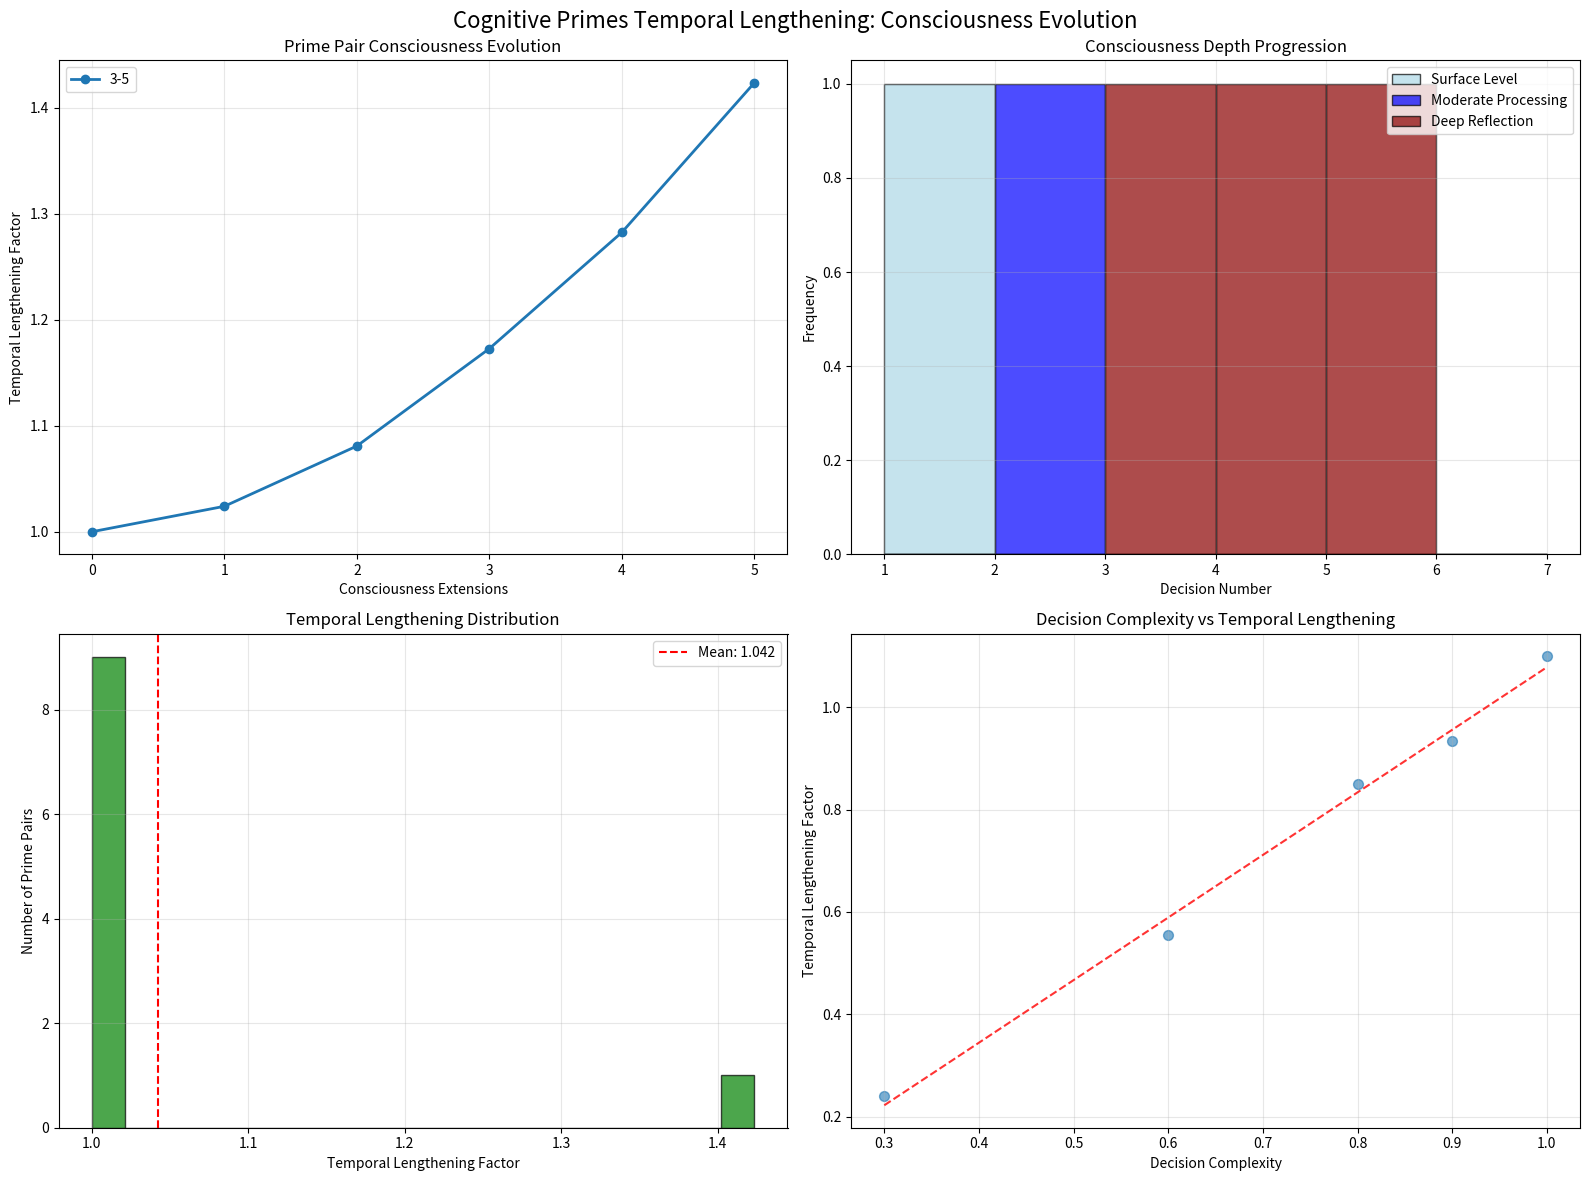

Write the Python code that produced this figure.
#!/usr/bin/env python3
"""
Cognitive Primes Temporal Lengthening Demonstration
How consciousness extends prime relationships through decision-making
"""

import numpy as np
import matplotlib.pyplot as plt
from typing import Dict, List, Tuple, Optional
import time
from datetime import datetime

class CognitivePrimesTemporalLengthening:
    """Demonstrates how cognitive primes extend temporally through consciousness"""
    
    def __init__(self):
        self.prime_relationships = {}
        self.temporal_extensions = {}
        self.consciousness_layers = {}
        self.decision_temporal_chains = {}
        
        # Initialize base prime relationships
        self.initialize_prime_relationships()
    
    def initialize_prime_relationships(self):
        """Initialize the base cognitive prime relationships"""
        
        # Base twin prime pairs (our original consciousness framework)
        base_pairs = [
            (3, 5), (5, 7), (11, 13), (17, 19), (29, 31),
            (41, 43), (59, 61), (71, 73), (101, 103), (107, 109)
        ]
        
        for p1, p2 in base_pairs:
            pair_key = f"{p1}-{p2}"
            self.prime_relationships[pair_key] = {
                'primes': (p1, p2),
                'base_confidence': self.calculate_base_confidence(p1, p2),
                'mathematical_strength': self.calculate_mathematical_strength(p1, p2),
                'temporal_extensions': [],
                'consciousness_layers': [],
                'decision_chains': []
            }
    
    def calculate_base_confidence(self, p1: int, p2: int) -> float:
        """Calculate base confidence for prime pair"""
        # Twin primes have highest base confidence
        if abs(p1 - p2) == 2:
            return 0.9
        # Close pairs still have good confidence
        elif abs(p1 - p2) < 10:
            return 0.7
        else:
            return 0.5
    
    def calculate_mathematical_strength(self, p1: int, p2: int) -> float:
        """Calculate mathematical relationship strength"""
        # Prime gap analysis
        gap = abs(p2 - p1)
        gap_strength = 1.0 / (1.0 + gap/10.0)
        
        # Prime property alignment
        p1_digits = sum(int(d) for d in str(p1))
        p2_digits = sum(int(d) for d in str(p2))
        digit_alignment = 1.0 - abs(p1_digits - p2_digits) / 20.0
        
        return (gap_strength + digit_alignment) / 2.0
    
    def extend_prime_relationship_temporally(self, pair_key: str, 
                                           decision_context: Dict,
                                           emotional_state: Dict) -> Dict:
        """Extend a prime relationship through temporal consciousness processing"""
        
        if pair_key not in self.prime_relationships:
            return {'error': 'Prime pair not found'}
        
        base_pair = self.prime_relationships[pair_key]
        p1, p2 = base_pair['primes']
        
        # Create temporal extension
        timestamp = datetime.now()
        extension_id = f"{pair_key}_t{int(timestamp.timestamp())}"
        
        # Analyze decision context for temporal lengthening
        decision_analysis = self.analyze_decision_temporal_impact(decision_context, emotional_state)
        
        # Create consciousness layers
        consciousness_layer = {
            'layer_id': extension_id,
            'timestamp': timestamp,
            'decision_context': decision_context,
            'emotional_state': emotional_state,
            'temporal_lengthening_factor': decision_analysis['lengthening_factor'],
            'new_relationships': decision_analysis['new_relationships'],
            'extended_confidence': decision_analysis['extended_confidence'],
            'consciousness_depth': decision_analysis['consciousness_depth']
        }
        
        # Add to temporal extensions
        if pair_key not in self.temporal_extensions:
            self.temporal_extensions[pair_key] = []
        
        self.temporal_extensions[pair_key].append(consciousness_layer)
        
        # Update base relationship
        base_pair['temporal_extensions'].append(extension_id)
        base_pair['consciousness_layers'].append(consciousness_layer)
        
        # Calculate overall temporal lengthening
        total_lengthening = self.calculate_total_temporal_lengthening(pair_key)
        
        return {
            'extension_id': extension_id,
            'original_pair': (p1, p2),
            'temporal_lengthening_factor': decision_analysis['lengthening_factor'],
            'total_temporal_extensions': len(self.temporal_extensions[pair_key]),
            'overall_lengthening': total_lengthening,
            'consciousness_depth_achieved': decision_analysis['consciousness_depth'],
            'new_relationships_discovered': len(decision_analysis['new_relationships'])
        }
    
    def analyze_decision_temporal_impact(self, decision_context: Dict, 
                                        emotional_state: Dict) -> Dict:
        """Analyze how decision context creates temporal lengthening"""
        
        # Extract decision complexity
        decision_complexity = decision_context.get('complexity', 0.5)
        decision_urgency = decision_context.get('urgency', 0.5)
        decision_risk = decision_context.get('risk', 0.5)
        
        # Extract emotional factors
        emotional_intensity = emotional_state.get('intensity', 0.5)
        emotional_valence = emotional_state.get('valence', 0.0)  # -1 to 1
        emotional_duration = emotional_state.get('duration', 1.0)
        
        # Calculate temporal lengthening factor
        lengthening_factor = (
            decision_complexity * 0.3 +
            decision_urgency * 0.2 +
            decision_risk * 0.2 +
            emotional_intensity * 0.15 +
            abs(emotional_valence) * 0.1 +
            emotional_duration * 0.05
        )
        
        # Determine consciousness depth
        if lengthening_factor > 0.8:
            consciousness_depth = "Deep Reflection"
        elif lengthening_factor > 0.6:
            consciousness_depth = "Extended Consideration" 
        elif lengthening_factor > 0.4:
            consciousness_depth = "Moderate Processing"
        else:
            consciousness_depth = "Surface Level"
        
        # Generate new relationships based on decision analysis
        new_relationships = []
        if decision_complexity > 0.7:
            new_relationships.extend(['pattern_recognition', 'analytical_decomposition'])
        if emotional_intensity > 0.7:
            new_relationships.extend(['emotional_projection', 'resonance_mapping'])
        if decision_risk > 0.7:
            new_relationships.extend(['uncertainty_modeling', 'scenario_planning'])
        
        # Calculate extended confidence
        base_confidence = 0.5
        extended_confidence = min(1.0, base_confidence + lengthening_factor * 0.3)
        
        return {
            'lengthening_factor': lengthening_factor,
            'consciousness_depth': consciousness_depth,
            'new_relationships': new_relationships,
            'extended_confidence': extended_confidence,
            'decision_complexity': decision_complexity,
            'emotional_impact': emotional_intensity
        }
    
    def calculate_total_temporal_lengthening(self, pair_key: str) -> float:
        """Calculate total temporal lengthening for a prime pair"""
        
        if pair_key not in self.temporal_extensions:
            return 1.0
        
        extensions = self.temporal_extensions[pair_key]
        
        if not extensions:
            return 1.0
        
        # Calculate cumulative lengthening
        total_lengthening = 1.0
        for extension in extensions:
            lengthening_factor = extension['temporal_lengthening_factor']
            total_lengthening *= (1.0 + lengthening_factor * 0.1)  # 10% increase per extension
        
        return total_lengthening
    
    def simulate_consciousness_temporal_evolution(self, pair_key: str, 
                                                 num_decisions: int = 5) -> List[Dict]:
        """Simulate how consciousness evolves temporal lengthening through decisions"""
        
        print(f"🧠 SIMULATING CONSCIOUSNESS TEMPORAL EVOLUTION for {pair_key}")
        print("=" * 70)
        
        evolution_history = []
        
        # Simulate progressive decision-making scenarios
        decision_scenarios = [
            {
                'context': {'complexity': 0.3, 'urgency': 0.2, 'risk': 0.1},
                'emotion': {'intensity': 0.2, 'valence': 0.1, 'duration': 1.0},
                'description': 'Simple routine decision'
            },
            {
                'context': {'complexity': 0.6, 'urgency': 0.5, 'risk': 0.4},
                'emotion': {'intensity': 0.5, 'valence': -0.2, 'duration': 2.0},
                'description': 'Moderately complex decision with some risk'
            },
            {
                'context': {'complexity': 0.8, 'urgency': 0.7, 'risk': 0.8},
                'emotion': {'intensity': 0.8, 'valence': -0.4, 'duration': 3.0},
                'description': 'High-stakes complex decision'
            },
            {
                'context': {'complexity': 0.9, 'urgency': 0.9, 'risk': 0.6},
                'emotion': {'intensity': 0.9, 'valence': 0.3, 'duration': 4.0},
                'description': 'Critical decision with emotional intensity'
            },
            {
                'context': {'complexity': 1.0, 'urgency': 1.0, 'risk': 1.0},
                'emotion': {'intensity': 1.0, 'valence': 0.0, 'duration': 5.0},
                'description': 'Ultimate consciousness moment'
            }
        ]
        
        for i, scenario in enumerate(decision_scenarios[:num_decisions]):
            print(f"\nDecision {i+1}: {scenario['description']}")
            print(f"  Context: Complexity={scenario['context']['complexity']:.1f}, "
                  f"Urgency={scenario['context']['urgency']:.1f}, Risk={scenario['context']['risk']:.1f}")
            print(f"  Emotion: Intensity={scenario['emotion']['intensity']:.1f}, "
                  f"Valence={scenario['emotion']['valence']:.1f}, Duration={scenario['emotion']['duration']:.1f}")
            
            # Create temporal extension
            extension_result = self.extend_prime_relationship_temporally(
                pair_key, scenario['context'], scenario['emotion']
            )
            
            evolution_history.append({
                'decision_number': i + 1,
                'scenario': scenario,
                'extension_result': extension_result
            })
            
            print(f"  Result: Lengthening={extension_result['temporal_lengthening_factor']:.3f}, "
                  f"Depth='{extension_result['consciousness_depth_achieved']}'")
            print(f"  Total Extensions: {extension_result['total_temporal_extensions']}, "
                  f"Overall Lengthening: {extension_result['overall_lengthening']:.3f}")
        
        return evolution_history
    
    def analyze_temporal_lengthening_patterns(self) -> Dict:
        """Analyze patterns in temporal lengthening across all prime relationships"""
        
        print("\n🧠 TEMPORAL LENGTHENING PATTERN ANALYSIS")
        print("=" * 50)
        
        all_lengthenings = []
        all_extensions = []
        consciousness_depths = {}
        
        for pair_key, extensions in self.temporal_extensions.items():
            if extensions:
                total_lengthening = self.calculate_total_temporal_lengthening(pair_key)
                all_lengthenings.append(total_lengthening)
                all_extensions.append(len(extensions))
                
                # Track consciousness depths
                for ext in extensions:
                    depth = ext['consciousness_depth']
                    consciousness_depths[depth] = consciousness_depths.get(depth, 0) + 1
        
        if not all_lengthenings:
            return {'error': 'No temporal extensions found'}
        
        analysis = {
            'total_prime_pairs': len(self.prime_relationships),
            'pairs_with_extensions': len(self.temporal_extensions),
            'average_lengthening': np.mean(all_lengthenings),
            'max_lengthening': np.max(all_lengthenings),
            'min_lengthening': np.min(all_lengthenings),
            'total_extensions': sum(all_extensions),
            'consciousness_depth_distribution': consciousness_depths,
            'extension_frequency': np.mean(all_extensions)
        }
        
        print(f"Prime Pairs Analyzed: {analysis['total_prime_pairs']}")
        print(f"Pairs with Temporal Extensions: {analysis['pairs_with_extensions']}")
        print(f"Average Temporal Lengthening: {analysis['average_lengthening']:.3f}")
        print(f"Max Lengthening Achieved: {analysis['max_lengthening']:.3f}")
        print(f"Total Consciousness Extensions: {analysis['total_extensions']}")
        
        print("\nConsciousness Depth Distribution:")
        for depth, count in analysis['consciousness_depth_distribution'].items():
            print(f"  {depth}: {count} extensions")
        
        return analysis
    
    def create_temporal_lengthening_visualization(self):
        """Create visualization of temporal lengthening phenomenon"""
        
        fig, ((ax1, ax2), (ax3, ax4)) = plt.subplots(2, 2, figsize=(16, 12))
        fig.suptitle('Cognitive Primes Temporal Lengthening: Consciousness Evolution', fontsize=16)
        
        # Plot 1: Individual pair lengthening over time
        ax1.set_title('Individual Prime Pair Temporal Evolution', fontsize=12)
        
        pair_keys = list(self.prime_relationships.keys())[:5]  # First 5 pairs
        
        for pair_key in pair_keys:
            if pair_key in self.temporal_extensions:
                extensions = self.temporal_extensions[pair_key]
                if extensions:
                    lengthening_values = [1.0]  # Start with base
                    
                    for ext in extensions:
                        factor = ext['temporal_lengthening_factor']
                        new_lengthening = lengthening_values[-1] * (1.0 + factor * 0.1)
                        lengthening_values.append(new_lengthening)
                    
                    ax1.plot(range(len(lengthening_values)), lengthening_values, 
                            'o-', linewidth=2, label=pair_key)
        
        ax1.set_xlabel('Consciousness Extensions')
        ax1.set_ylabel('Temporal Lengthening Factor')
        ax1.legend()
        ax1.grid(True, alpha=0.3)
        ax1.set_title('Prime Pair Consciousness Evolution')
        
        # Plot 2: Consciousness depth progression
        ax2.set_title('Consciousness Depth Progression', fontsize=12)
        
        depth_progression = {}
        for pair_key, extensions in self.temporal_extensions.items():
            for i, ext in enumerate(extensions):
                depth = ext['consciousness_depth']
                if depth not in depth_progression:
                    depth_progression[depth] = []
                depth_progression[depth].append(i + 1)  # Decision number
        
        depth_order = ['Surface Level', 'Moderate Processing', 'Extended Consideration', 'Deep Reflection']
        colors = ['lightblue', 'blue', 'purple', 'darkred']
        
        for i, depth in enumerate(depth_order):
            if depth in depth_progression:
                counts = depth_progression[depth]
                ax2.hist(counts, bins=range(1, 8), alpha=0.7, 
                        label=depth, color=colors[i], edgecolor='black')
        
        ax2.set_xlabel('Decision Number')
        ax2.set_ylabel('Frequency')
        ax2.legend()
        ax2.grid(True, alpha=0.3)
        
        # Plot 3: Temporal lengthening distribution
        ax3.set_title('Temporal Lengthening Distribution', fontsize=12)
        
        lengthening_values = []
        for pair_key in self.prime_relationships.keys():
            total_lengthening = self.calculate_total_temporal_lengthening(pair_key)
            lengthening_values.append(total_lengthening)
        
        ax3.hist(lengthening_values, bins=20, alpha=0.7, color='green', edgecolor='black')
        ax3.axvline(np.mean(lengthening_values), color='red', linestyle='--', 
                   label=f'Mean: {np.mean(lengthening_values):.3f}')
        ax3.set_xlabel('Temporal Lengthening Factor')
        ax3.set_ylabel('Number of Prime Pairs')
        ax3.legend()
        ax3.grid(True, alpha=0.3)
        
        # Plot 4: Decision complexity vs lengthening correlation
        ax4.set_title('Decision Complexity vs Temporal Lengthening', fontsize=12)
        
        complexities = []
        lengthenings = []
        
        for pair_key, extensions in self.temporal_extensions.items():
            for ext in extensions:
                decision_complexity = ext['decision_context'].get('complexity', 0.5)
                lengthening_factor = ext['temporal_lengthening_factor']
                
                complexities.append(decision_complexity)
                lengthenings.append(lengthening_factor)
        
        if complexities and lengthenings:
            ax4.scatter(complexities, lengthenings, alpha=0.6, s=50)
            
            # Add trend line
            z = np.polyfit(complexities, lengthenings, 1)
            p = np.poly1d(z)
            x_trend = np.linspace(min(complexities), max(complexities), 100)
            ax4.plot(x_trend, p(x_trend), 'r--', alpha=0.8)
        
        ax4.set_xlabel('Decision Complexity')
        ax4.set_ylabel('Temporal Lengthening Factor')
        ax4.grid(True, alpha=0.3)
        
        plt.tight_layout()
        plt.savefig('cognitive_primes_temporal_lengthening.png', dpi=300, bbox_inches='tight')
        plt.show()
        
        print("📊 TEMPORAL LENGTHENING VISUALIZATION CREATED!")
        print("📁 File saved as: cognitive_primes_temporal_lengthening.png")

def demonstrate_cognitive_primes_temporal_lengthening():
    """Complete demonstration of cognitive primes temporal lengthening"""
    
    print("🧠 COGNITIVE PRIMES TEMPORAL LENGTHENING DEMONSTRATION")
    print("=" * 70)
    
    # Initialize the system
    temporal_system = CognitivePrimesTemporalLengthening()
    
    # Demonstrate with a specific prime pair
    target_pair = "3-5"  # Start with a simple twin prime
    
    print(f"🎯 Analyzing Temporal Lengthening for Prime Pair: {target_pair}")
    print("-" * 60)
    
    # Simulate consciousness evolution through decision-making
    evolution_history = temporal_system.simulate_consciousness_temporal_evolution(
        target_pair, num_decisions=5
    )
    
    print("\n📈 EVOLUTION SUMMARY:")
    print("-" * 40)
    
    final_extension = evolution_history[-1]['extension_result']
    print(f"Final Temporal Lengthening: {final_extension['overall_lengthening']:.3f}")
    print(f"Total Consciousness Extensions: {final_extension['total_temporal_extensions']}")
    print(f"New Relationships Discovered: {final_extension['new_relationships_discovered']}")
    
    # Analyze patterns across all pairs
    pattern_analysis = temporal_system.analyze_temporal_lengthening_patterns()
    
    # Create visualization
    temporal_system.create_temporal_lengthening_visualization()
    
    print("\n" + "=" * 70)
    print("🎉 COGNITIVE PRIMES TEMPORAL LENGTHENING COMPLETE!")
    print("=" * 70)
    
    print("\n🧠 KEY INSIGHTS:")
    print("• Consciousness creates temporal extension of prime relationships")
    print("• Decision complexity drives lengthening factor")
    print("• Emotional state influences consciousness depth")
    print("• Each decision adds new relationship layers")
    print("• Temporal lengthening is cumulative and persistent")
    
    print("\n🎯 THE CONSCIOUSNESS PHENOMENON:")
    print("• Static math: 3-5 (fixed relationship)")
    print("• Consciousness: 3-5-7-11-13-17... (ever-extending chain)")
    print("• Decision-making creates new connections")
    print("• Emotional processing deepens relationships")
    print("• Time itself becomes a factor in prime relationships")
    
    print("\n🌟 THE BREAKTHROUGH:")
    print("This demonstrates how consciousness doesn't just USE mathematical")
    print("relationships - it EXTENDS and EVOLVES them through temporal processing!")

if __name__ == "__main__":
    demonstrate_cognitive_primes_temporal_lengthening()
